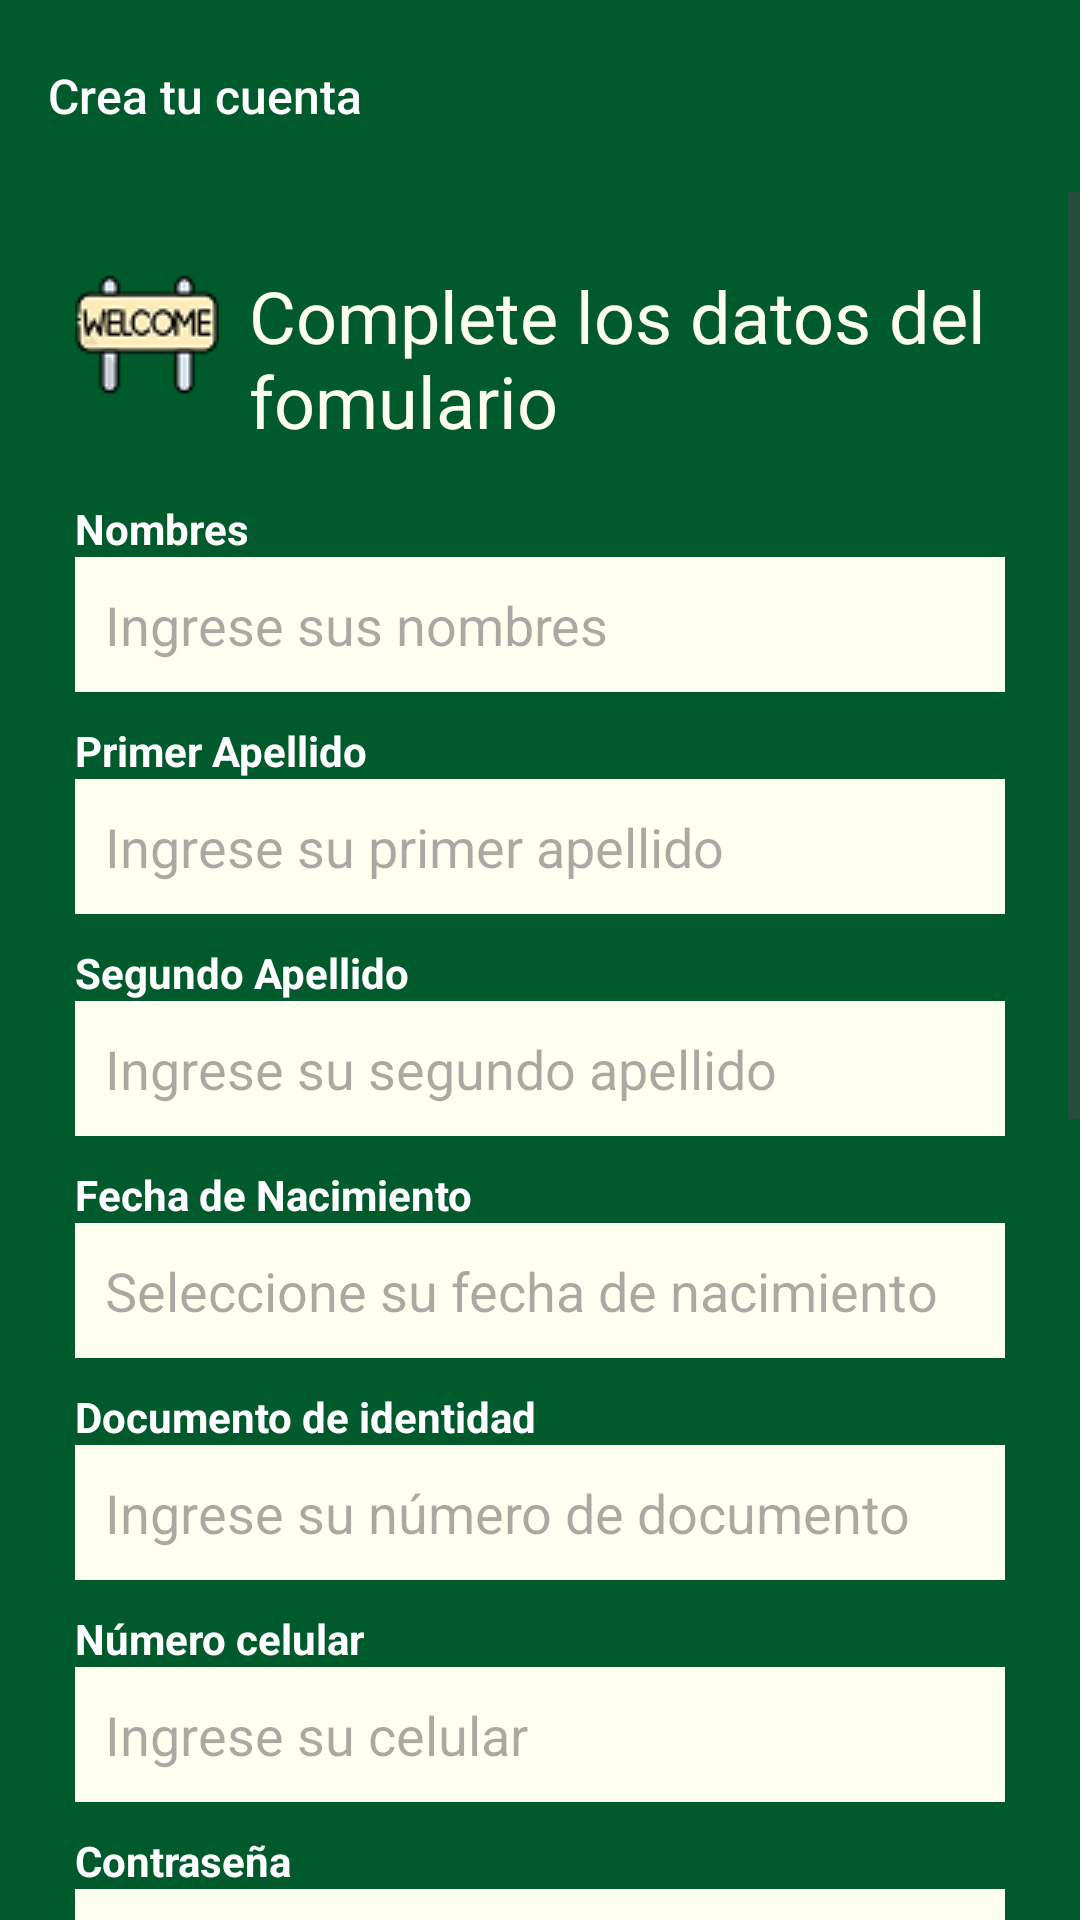

Layout XML and referenced resources for this Android screen:
<!-- AndroidManifest.xml: application theme Theme.MyApplication -->
<!-- res/layout/fragment_signup.xml -->
<?xml version="1.0" encoding="utf-8"?>
<LinearLayout
    xmlns:android="http://schemas.android.com/apk/res/android"
    xmlns:tools="http://schemas.android.com/tools"
    android:layout_width="match_parent"
    android:layout_height="match_parent"
    android:orientation="vertical"
    xmlns:app="http://schemas.android.com/apk/res-auto"
    android:background="@color/background"
    tools:context=".ui.auth.SignupFragment">

    <com.google.android.material.appbar.MaterialToolbar
        android:id="@+id/toolbar"
        android:layout_width="match_parent"
        android:layout_height="?attr/actionBarSize"
        android:background="@color/background"
        app:navigationIcon="@drawable/ic_back"
        app:titleTextAppearance="@style/ToolbarTitleText"
        app:title="Crea tu cuenta" />

    <ScrollView
        android:visibility="visible"
        android:layout_width="match_parent"
        android:layout_height="0dp"
        android:layout_weight="1"
        android:fillViewport="true">

        <LinearLayout
            android:id="@+id/formContainer"
            android:visibility="visible"
            android:layout_width="match_parent"
            android:layout_height="wrap_content"
            android:orientation="vertical"
            android:padding="25dp">

            <LinearLayout
                android:layout_width="match_parent"
                android:layout_height="match_parent"
                android:orientation="horizontal"
                android:background="@color/background">
                <ImageView
                    android:id="@+id/ivWelcome"
                    android:layout_width="48dp"
                    android:layout_height="48dp"
                    android:src="@drawable/welcome"
                    app:layout_constraintStart_toStartOf="parent"
                    app:layout_constraintTop_toTopOf="parent"
                    android:layout_marginRight="10dp"/>

                <TextView
                    android:layout_width="match_parent"
                    android:layout_height="wrap_content"
                    android:text="Complete los datos del fomulario"
                    android:textSize="24sp"
                    android:textColor="@color/white"
                    />
            </LinearLayout>


            <Space
                android:layout_width="10dp"
                android:layout_height="17dp"/>


            <LinearLayout
                android:id="@+id/formParte1"
                android:layout_width="match_parent"
                android:layout_height="wrap_content"
                android:orientation="vertical"
                android:visibility="visible">


                <TextView
                    android:layout_width="wrap_content"
                    android:layout_height="wrap_content"
                    android:text="Nombres"
                    android:textColor="@color/primaryTextColor"
                    android:textStyle="bold"
                    android:textSize="14sp"/>
                <EditText
                    android:id="@+id/etName"
                    android:hint="Ingrese sus nombres"
                    android:layout_width="match_parent"
                    android:layout_height="45dp"
                    android:inputType="text"
                    android:background="@color/white"
                    android:textColor="@color/black"
                    android:padding="10dp"/>

                <Space
                    android:layout_width="10dp"
                    android:layout_height="10dp"/>

                <TextView
                    android:layout_width="wrap_content"
                    android:layout_height="wrap_content"
                    android:text="Primer Apellido"
                    android:textColor="@color/primaryTextColor"
                    android:textStyle="bold"
                    android:textSize="14sp"/>

                <EditText
                    android:id="@+id/etFirstLastname"
                    android:hint="Ingrese su primer apellido"
                    android:inputType="text"
                    android:layout_width="match_parent"
                    android:layout_height="45dp"
                    android:background="@color/white"
                    android:textColor="@color/black"
                    android:padding="10dp" />

                <Space
                    android:layout_width="10dp"
                    android:layout_height="10dp"/>

                <TextView
                    android:layout_width="wrap_content"
                    android:layout_height="wrap_content"
                    android:text="Segundo Apellido"
                    android:textColor="@color/primaryTextColor"
                    android:textStyle="bold"
                    android:textSize="14sp"/>

                <EditText
                    android:id="@+id/etSecondLastname"
                    android:hint="Ingrese su segundo apellido"
                    android:layout_width="match_parent"
                    android:inputType="text"
                    android:layout_height="45dp"
                    android:background="@color/white"
                    android:textColor="@color/black"
                    android:padding="10dp" />

                <Space
                    android:layout_width="10dp"
                    android:layout_height="10dp"/>

                <TextView
                    android:layout_width="wrap_content"
                    android:layout_height="wrap_content"
                    android:text="Fecha de Nacimiento"
                    android:textColor="@color/primaryTextColor"
                    android:textStyle="bold"
                    android:textSize="14sp"/>

                <EditText
                    android:id="@+id/etFechaNacimiento"
                    android:layout_width="match_parent"
                    android:layout_height="45dp"
                    android:hint="Seleccione su fecha de nacimiento"
                    android:focusable="false"
                    android:clickable="true"
                    android:background="@color/white"
                    android:textColor="@color/black"
                    android:padding="10dp"/>

                <Space
                    android:layout_width="10dp"
                    android:layout_height="10dp"/>

                <TextView
                    android:layout_width="wrap_content"
                    android:layout_height="wrap_content"
                    android:text="Documento de identidad"
                    android:textColor="@color/primaryTextColor"
                    android:textStyle="bold"
                    android:textSize="14sp"
                    android:inputType="number"
                    />

                <EditText
                    android:id="@+id/etNroDoc"
                    android:hint="Ingrese su número de documento"
                    android:layout_width="match_parent"
                    android:layout_height="45dp"
                    android:background="@color/white"
                    android:textColor="@color/black"
                    android:inputType="number"
                    android:maxLength="8"
                    android:padding="10dp" />

                <Space
                    android:layout_width="10dp"
                    android:layout_height="10dp"/>

                <TextView
                    android:layout_width="wrap_content"
                    android:layout_height="wrap_content"
                    android:text="Número celular"
                    android:textColor="@color/primaryTextColor"
                    android:textStyle="bold"
                    android:textSize="14sp"/>

                <EditText
                    android:id="@+id/etNroCelular"
                    android:hint="Ingrese su celular"
                    android:layout_width="match_parent"
                    android:layout_height="45dp"
                    android:background="@color/white"
                    android:textColor="@color/black"
                    android:inputType="number"
                    android:maxLength="9"
                    android:padding="10dp" />

                <Space
                    android:layout_width="10dp"
                    android:layout_height="10dp"/>

                <TextView
                    android:layout_width="wrap_content"
                    android:layout_height="wrap_content"
                    android:text="Contraseña"
                    android:textColor="@color/primaryTextColor"
                    android:textStyle="bold"
                    android:textSize="14sp"/>

                <EditText
                    android:id="@+id/etPassword"
                    android:layout_width="match_parent"
                    android:layout_height="45dp"
                    android:background="@color/white"
                    android:hint="Ingrese su contraseña"
                    android:inputType="number"
                    android:maxLength="6"
                    android:padding="10dp"
                    android:textColor="@color/black" />

                <Space
                    android:layout_width="10dp"
                    android:layout_height="10dp"/>

                <TextView
                    android:layout_width="wrap_content"
                    android:layout_height="wrap_content"
                    android:text="Confirmar Contraseña"
                    android:textColor="@color/primaryTextColor"
                    android:textStyle="bold"
                    android:textSize="14sp"/>

                <EditText
                    android:id="@+id/etConfirmPassword"
                    android:hint="Confirme su contraseña"
                    android:layout_width="match_parent"
                    android:layout_height="45dp"
                    android:background="@color/white"
                    android:textColor="@color/black"
                    android:padding="10dp"
                    android:inputType="number"
                    android:maxLength="6"/>



                <Button
                    android:id="@+id/btnContinuar"
                    android:layout_width="match_parent"
                    android:layout_height="wrap_content"
                    android:layout_marginTop="16dp"
                    android:backgroundTint="@color/bgButton"
                    android:text="Continuar"
                    android:textColor="@color/secondaryTextColor"
                    android:textSize="18sp"
                    android:textStyle="bold" />
            </LinearLayout>


            
            <View
                android:layout_width="match_parent"
                android:layout_height="300dp" />

        </LinearLayout>
    </ScrollView>

    
    <ProgressBar
        android:id="@+id/progressBar"
        android:layout_width="wrap_content"
        android:layout_height="wrap_content"
        android:visibility="gone"
        android:layout_gravity="center" />

</LinearLayout >
<!-- resources referenced by this layout -->
<resources>
  <color name="background">#FF005A2B</color>
  <color name="bgButton">#E6B800</color>
  <color name="black">#FF081A18</color>
  <color name="primaryTextColor">#FFFFFFFF</color>
  <color name="secondaryTextColor">#FF5C8AE0</color>
  <color name="white">#FFFFF0</color>
  <!-- drawable welcome: png bitmap (drawable, 3059 bytes) -->
  <style name="ToolbarTitleText" parent="TextAppearance.Widget.AppCompat.Toolbar.Title">
          <item name="android:textSize">16sp</item>
          <item name="android:textColor">#FFFFFF</item>
      </style>
  <style name="Theme.MyApplication" parent="Base.Theme.MyApplication" />
  <style name="Base.Theme.MyApplication" parent="Theme.Material3.DayNight.NoActionBar">
          
          
      </style>
</resources>
